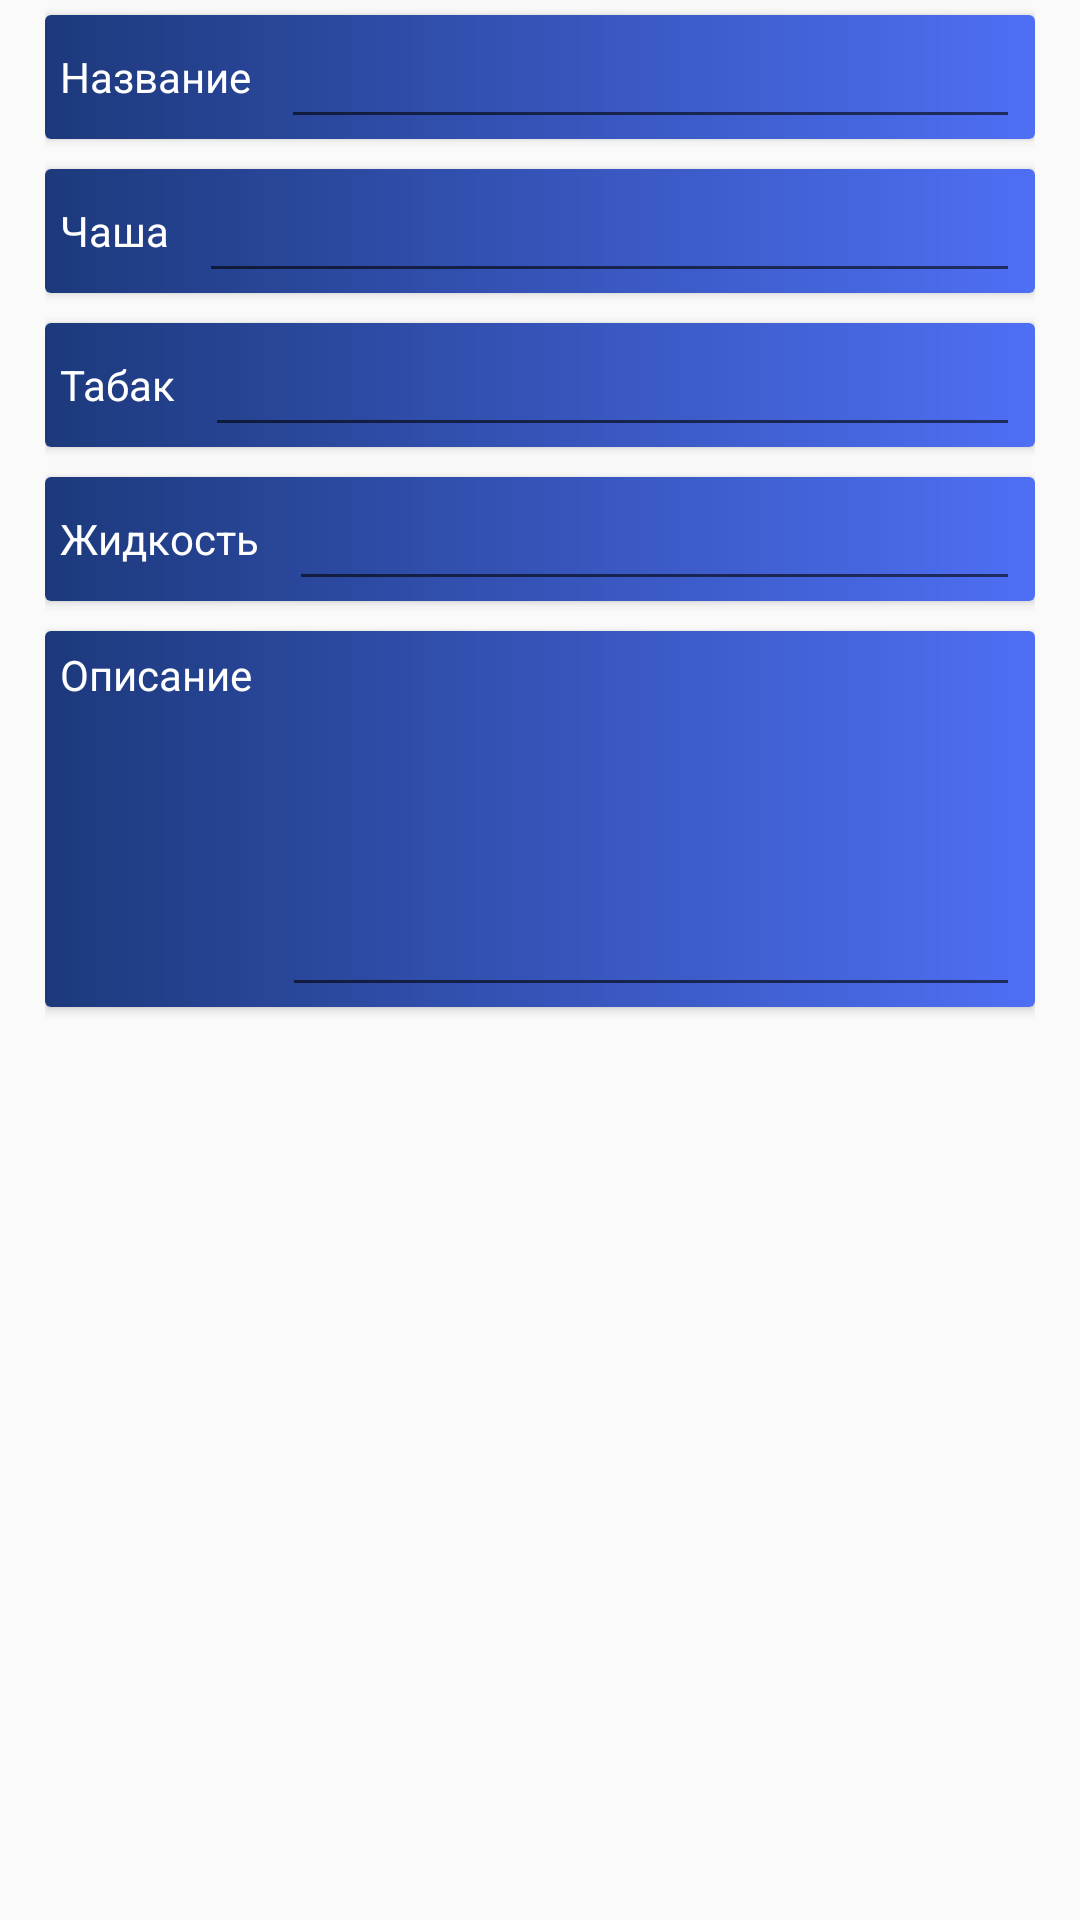

Produce the Android XML layout that renders to this screen, including the resource entries it uses.
<!-- AndroidManifest.xml: application theme AppTheme -->
<!-- res/layout/activity_retsept_add.xml -->
<?xml version="1.0" encoding="utf-8"?>
<LinearLayout xmlns:android="http://schemas.android.com/apk/res/android"
    xmlns:app="http://schemas.android.com/apk/res-auto"
    android:layout_width="match_parent"
    android:layout_height="match_parent"
    android:orientation="vertical"
    android:paddingLeft="15dp"
    android:paddingRight="15dp">


    <android.support.v7.widget.CardView
        android:layout_width="match_parent"
        android:layout_height="wrap_content"
        android:layout_marginBottom="5dp"
        android:layout_marginTop="5dp"
        android:elevation="@dimen/cardview_default_radius">

        <LinearLayout
            android:layout_width="match_parent"
            android:layout_height="match_parent"
            android:background="@drawable/bg_fild"
            android:orientation="horizontal">

            <TextView
                android:layout_width="wrap_content"
                android:layout_height="match_parent"
                android:layout_marginLeft="5dp"
                android:layout_marginRight="5dp"
                android:gravity="center"
                android:text="Название"
                android:textColor="#ffffff" />

            <EditText
                android:layout_width="match_parent"
                android:layout_height="match_parent"
                android:layout_marginLeft="5dp"
                android:layout_marginRight="5dp"
                android:textColor="#ffffff" />

        </LinearLayout>
    </android.support.v7.widget.CardView>

    <android.support.v7.widget.CardView
        android:layout_width="match_parent"
        android:layout_height="wrap_content"
        android:layout_marginBottom="5dp"
        android:layout_marginTop="5dp"
        android:elevation="@dimen/cardview_default_radius">

        <LinearLayout
            android:layout_width="match_parent"
            android:layout_height="match_parent"
            android:background="@drawable/bg_fild"
            android:orientation="horizontal">

            <TextView
                android:layout_width="wrap_content"
                android:layout_height="match_parent"
                android:layout_marginLeft="5dp"
                android:layout_marginRight="5dp"
                android:gravity="center"
                android:text="Чаша"
                android:textColor="#ffffff" />

            <EditText
                android:layout_width="match_parent"
                android:layout_height="match_parent"
                android:layout_marginLeft="5dp"
                android:layout_marginRight="5dp"
                android:textColor="#ffffff" />

        </LinearLayout>
    </android.support.v7.widget.CardView>


    <android.support.v7.widget.CardView
        android:layout_width="match_parent"
        android:layout_height="wrap_content"
        android:layout_marginBottom="5dp"
        android:layout_marginTop="5dp"
        android:elevation="@dimen/cardview_default_radius">

        <LinearLayout
            android:layout_width="match_parent"
            android:layout_height="match_parent"
            android:background="@drawable/bg_fild"
            android:orientation="horizontal">

            <TextView
                android:layout_width="wrap_content"
                android:layout_height="match_parent"
                android:layout_marginLeft="5dp"
                android:layout_marginRight="5dp"
                android:gravity="center"
                android:text="Табак"
                android:textColor="#ffffff" />

            <EditText
                android:layout_width="match_parent"
                android:layout_height="match_parent"
                android:layout_marginLeft="5dp"
                android:layout_marginRight="5dp"
                android:textColor="#ffffff" />

        </LinearLayout>
    </android.support.v7.widget.CardView>


    <android.support.v7.widget.CardView
        android:layout_width="match_parent"
        android:layout_height="wrap_content"
        android:layout_marginBottom="5dp"
        android:layout_marginTop="5dp"
        android:elevation="@dimen/cardview_default_radius">

        <LinearLayout
            android:layout_width="match_parent"
            android:layout_height="match_parent"
            android:background="@drawable/bg_fild"
            android:orientation="horizontal">

            <TextView
                android:layout_width="wrap_content"
                android:layout_height="match_parent"
                android:layout_marginLeft="5dp"
                android:layout_marginRight="5dp"
                android:gravity="center"
                android:text="Жидкость"
                android:textColor="#ffffff" />

            <EditText
                android:layout_width="match_parent"
                android:layout_height="match_parent"
                android:layout_marginLeft="5dp"
                android:layout_marginRight="5dp"
                android:textColor="#ffffff" />

        </LinearLayout>
    </android.support.v7.widget.CardView>


    <android.support.v7.widget.CardView
        android:layout_width="match_parent"
        android:layout_height="wrap_content"
        android:layout_marginBottom="5dp"
        android:layout_marginTop="5dp"
        android:elevation="@dimen/cardview_default_radius">

        <LinearLayout
            android:layout_width="match_parent"
            android:layout_height="match_parent"
            android:background="@drawable/bg_fild"
            android:orientation="horizontal">

            <TextView
                android:layout_width="wrap_content"
                android:layout_height="match_parent"
                android:layout_marginLeft="5dp"
                android:layout_marginRight="5dp"
                android:layout_marginTop="5dp"
                android:gravity="center_horizontal"
                android:text="Описание"
                android:textColor="#ffffff" />

            <EditText
                android:layout_width="match_parent"
                android:layout_height="match_parent"
                android:layout_marginLeft="5dp"
                android:layout_marginRight="5dp"
                android:lines="5"
                android:textColor="#ffffff" />

        </LinearLayout>
    </android.support.v7.widget.CardView>



</LinearLayout>
<!-- resources referenced by this layout -->
<resources>
  <!-- drawable bg_fild (drawable) -->
  <?xml version="1.0" encoding="utf-8"?>
  <shape xmlns:android="http://schemas.android.com/apk/res/android">
      <gradient
          android:angle="0"
          android:endColor="#4e6ff4"
          android:startColor="#1d397c" />
  </shape>
  <style name="AppTheme" parent="Theme.AppCompat.Light.DarkActionBar">
          
          <item name="colorPrimary">@color/colorPrimary</item>
          <item name="colorPrimaryDark">@color/colorPrimaryDark</item>
          <item name="colorAccent">@color/colorAccent</item>
      </style>
  <!-- not gathered from this repository: default colours our renderer supplied (Android Studio template values) -->
  <color name="colorPrimary">#FF6200EE</color>
  <color name="colorPrimaryDark">#FF3700B3</color>
  <color name="colorAccent">#FF03DAC5</color>
</resources>
